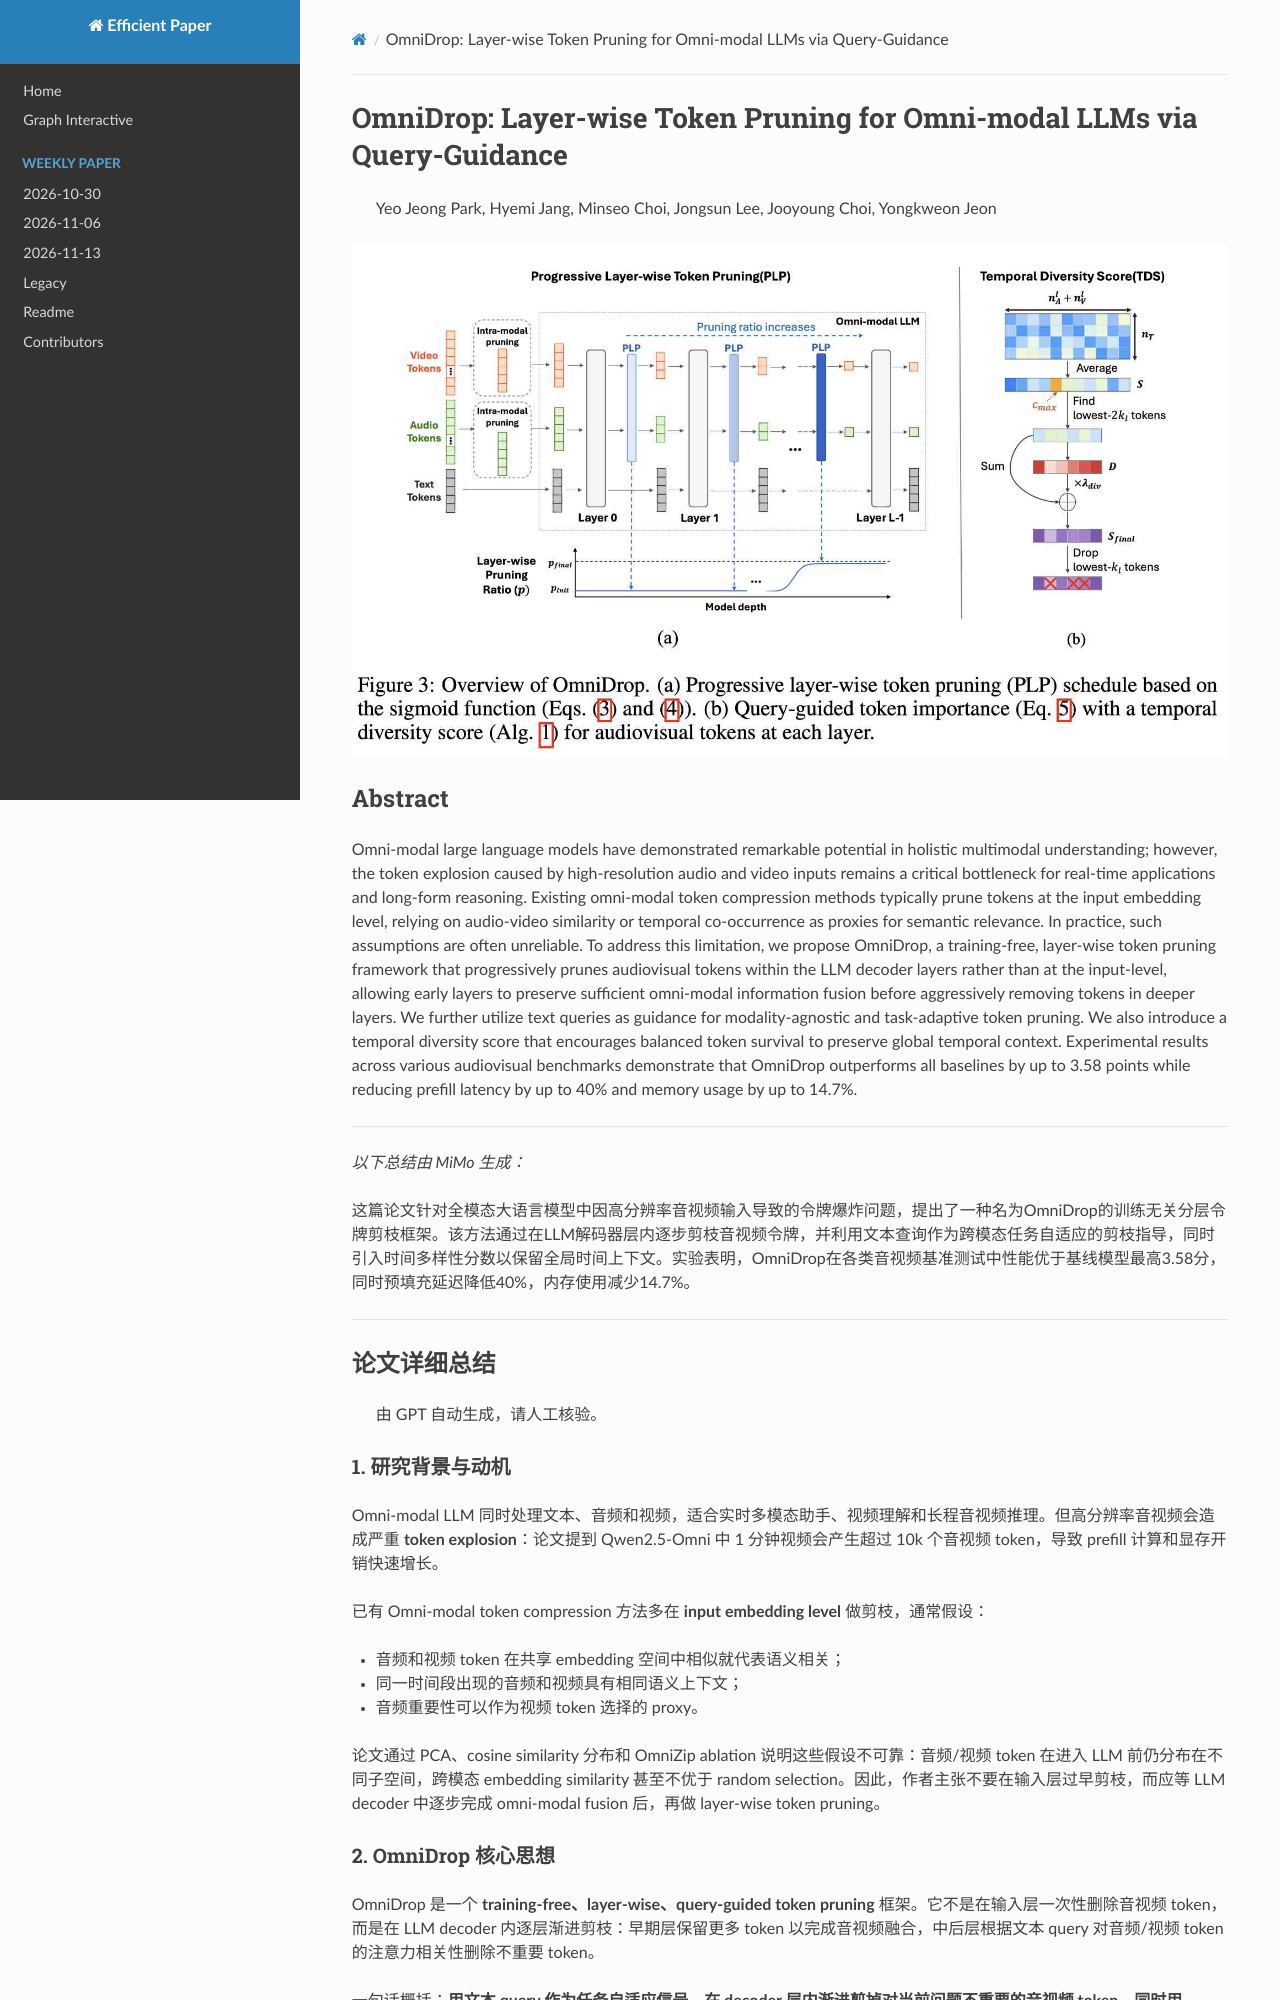

repository: hustzxd/EfficientPaper · page: notes/2026/OmniDrop/note/index.html · generator: mkdocs

# OmniDrop: Layer-wise Token Pruning for Omni-modal LLMs via Query-Guidance

> Yeo Jeong Park, Hyemi Jang, Minseo Choi, Jongsun Lee, Jooyoung Choi, Yongkweon Jeon

![111](cover.jpg)

## Abstract

Omni-modal large language models have demonstrated remarkable potential in holistic multimodal understanding; however, the token explosion caused by high-resolution audio and video inputs remains a critical bottleneck for real-time applications and long-form reasoning. Existing omni-modal token compression methods typically prune tokens at the input embedding level, relying on audio-video similarity or temporal co-occurrence as proxies for semantic relevance. In practice, such assumptions are often unreliable. To address this limitation, we propose OmniDrop, a training-free, layer-wise token pruning framework that progressively prunes audiovisual tokens within the LLM decoder layers rather than at the input-level, allowing early layers to preserve sufficient omni-modal information fusion before aggressively removing tokens in deeper layers. We further utilize text queries as guidance for modality-agnostic and task-adaptive token pruning. We also introduce a temporal diversity score that encourages balanced token survival to preserve global temporal context. Experimental results across various audiovisual benchmarks demonstrate that OmniDrop outperforms all baselines by up to 3.58 points while reducing prefill latency by up to 40% and memory usage by up to 14.7%.


---

*以下总结由 MiMo 生成：*

这篇论文针对全模态大语言模型中因高分辨率音视频输入导致的令牌爆炸问题，提出了一种名为OmniDrop的训练无关分层令牌剪枝框架。该方法通过在LLM解码器层内逐步剪枝音视频令牌，并利用文本查询作为跨模态任务自适应的剪枝指导，同时引入时间多样性分数以保留全局时间上下文。实验表明，OmniDrop在各类音视频基准测试中性能优于基线模型最高3.58分，同时预填充延迟降低40%，内存使用减少14.7%。

---

## 论文详细总结

> 由 GPT 自动生成，请人工核验。

### 1. 研究背景与动机

Omni-modal LLM 同时处理文本、音频和视频，适合实时多模态助手、视频理解和长程音视频推理。但高分辨率音视频会造成严重 **token explosion**：论文提到 Qwen2.5-Omni 中 1 分钟视频会产生超过 10k 个音视频 token，导致 prefill 计算和显存开销快速增长。

已有 Omni-modal token compression 方法多在 **input embedding level** 做剪枝，通常假设：

- 音频和视频 token 在共享 embedding 空间中相似就代表语义相关；
- 同一时间段出现的音频和视频具有相同语义上下文；
- 音频重要性可以作为视频 token 选择的 proxy。

论文通过 PCA、cosine similarity 分布和 OmniZip ablation 说明这些假设不可靠：音频/视频 token 在进入 LLM 前仍分布在不同子空间，跨模态 embedding similarity 甚至不优于 random selection。因此，作者主张不要在输入层过早剪枝，而应等 LLM decoder 中逐步完成 omni-modal fusion 后，再做 layer-wise token pruning。

### 2. OmniDrop 核心思想

OmniDrop 是一个 **training-free、layer-wise、query-guided token pruning** 框架。它不是在输入层一次性删除音视频 token，而是在 LLM decoder 内逐层渐进剪枝：早期层保留更多 token 以完成音视频融合，中后层根据文本 query 对音频/视频 token 的注意力相关性删除不重要 token。

一句话概括：**用文本 query 作为任务自适应信号，在 decoder 层内渐进剪掉对当前问题不重要的音视频 token，同时用 temporal diversity 保留全局时间上下文。**
